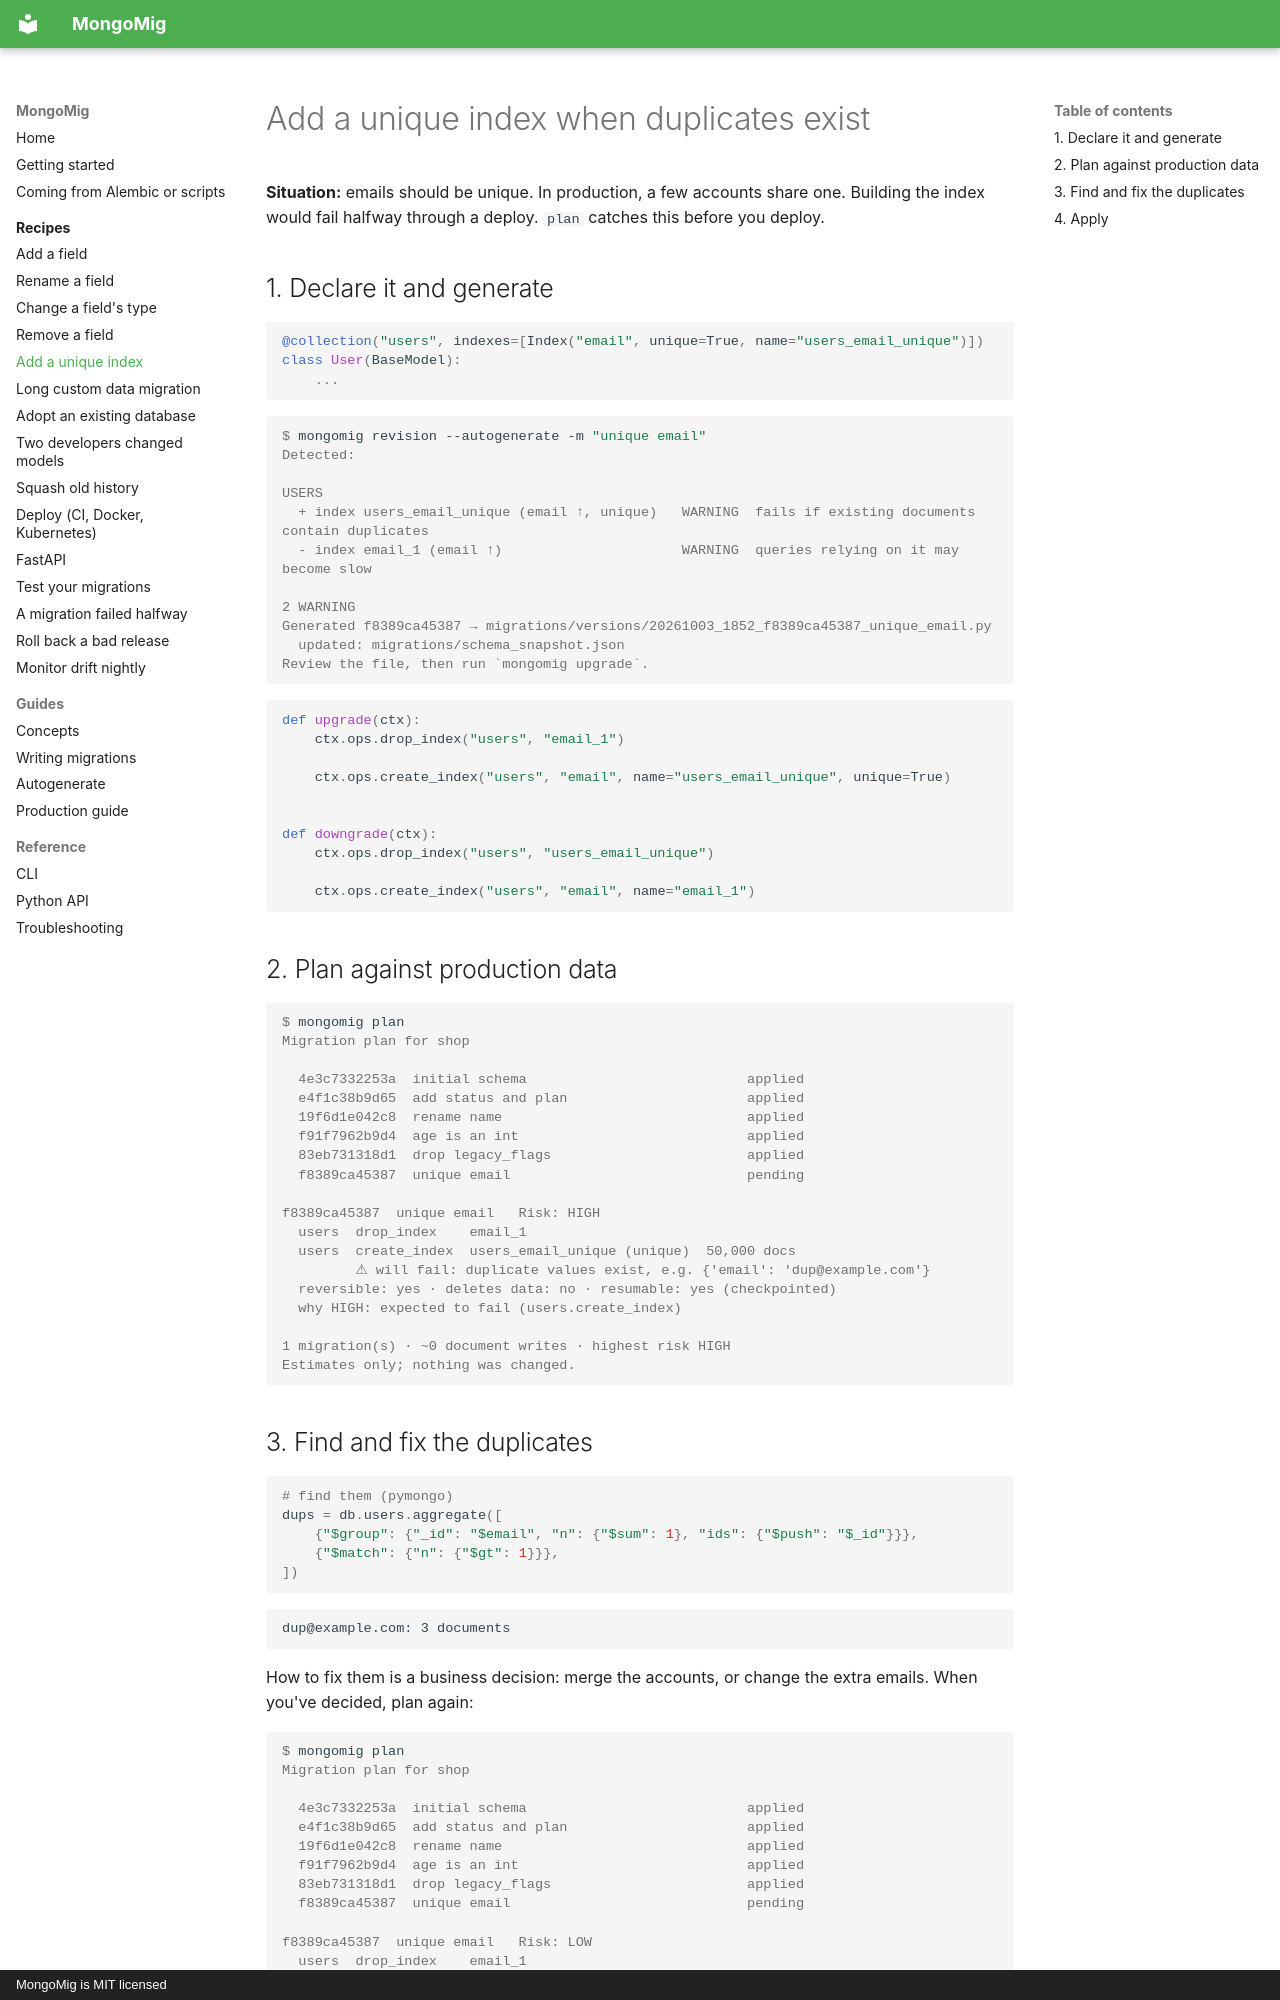

repository: anon-000/mongomig · page: recipes/unique-index/index.html · generator: mkdocs · copyright: MongoMig is MIT licensed

# Add a unique index when duplicates exist

**Situation:** emails should be unique. In production, a few accounts share one. Building
the index would fail halfway through a deploy. `plan` catches this before you deploy.

## 1. Declare it and generate

```python
@collection("users", indexes=[Index("email", unique=True, name="users_email_unique")])
class User(BaseModel):
    ...
```

```console
$ mongomig revision --autogenerate -m "unique email"
Detected:

USERS
  + index users_email_unique (email ↑, unique)   WARNING  fails if existing documents contain duplicates
  - index email_1 (email ↑)                      WARNING  queries relying on it may become slow

2 WARNING
Generated f8389ca45387 → migrations/versions/20261003_1852_f8389ca45387_unique_email.py
  updated: migrations/schema_snapshot.json
Review the file, then run `mongomig upgrade`.
```

```python
def upgrade(ctx):
    ctx.ops.drop_index("users", "email_1")

    ctx.ops.create_index("users", "email", name="users_email_unique", unique=True)


def downgrade(ctx):
    ctx.ops.drop_index("users", "users_email_unique")

    ctx.ops.create_index("users", "email", name="email_1")
```

## 2. Plan against production data

```console
$ mongomig plan
Migration plan for shop

  4e3c7332253a  initial schema                           applied
  e4f1c38b9d65  add status and plan                      applied
  19f6d1e042c8  rename name                              applied
  f91f7962b9d4  age is an int                            applied
  83eb731318d1  drop legacy_flags                        applied
  f8389ca45387  unique email                             pending

f8389ca45387  unique email   Risk: HIGH
  users  drop_index    email_1                      
  users  create_index  users_email_unique (unique)  50,000 docs
         ⚠ will fail: duplicate values exist, e.g. {'email': 'dup@example.com'}
  reversible: yes · deletes data: no · resumable: yes (checkpointed)
  why HIGH: expected to fail (users.create_index)

1 migration(s) · ~0 document writes · highest risk HIGH
Estimates only; nothing was changed.
```
